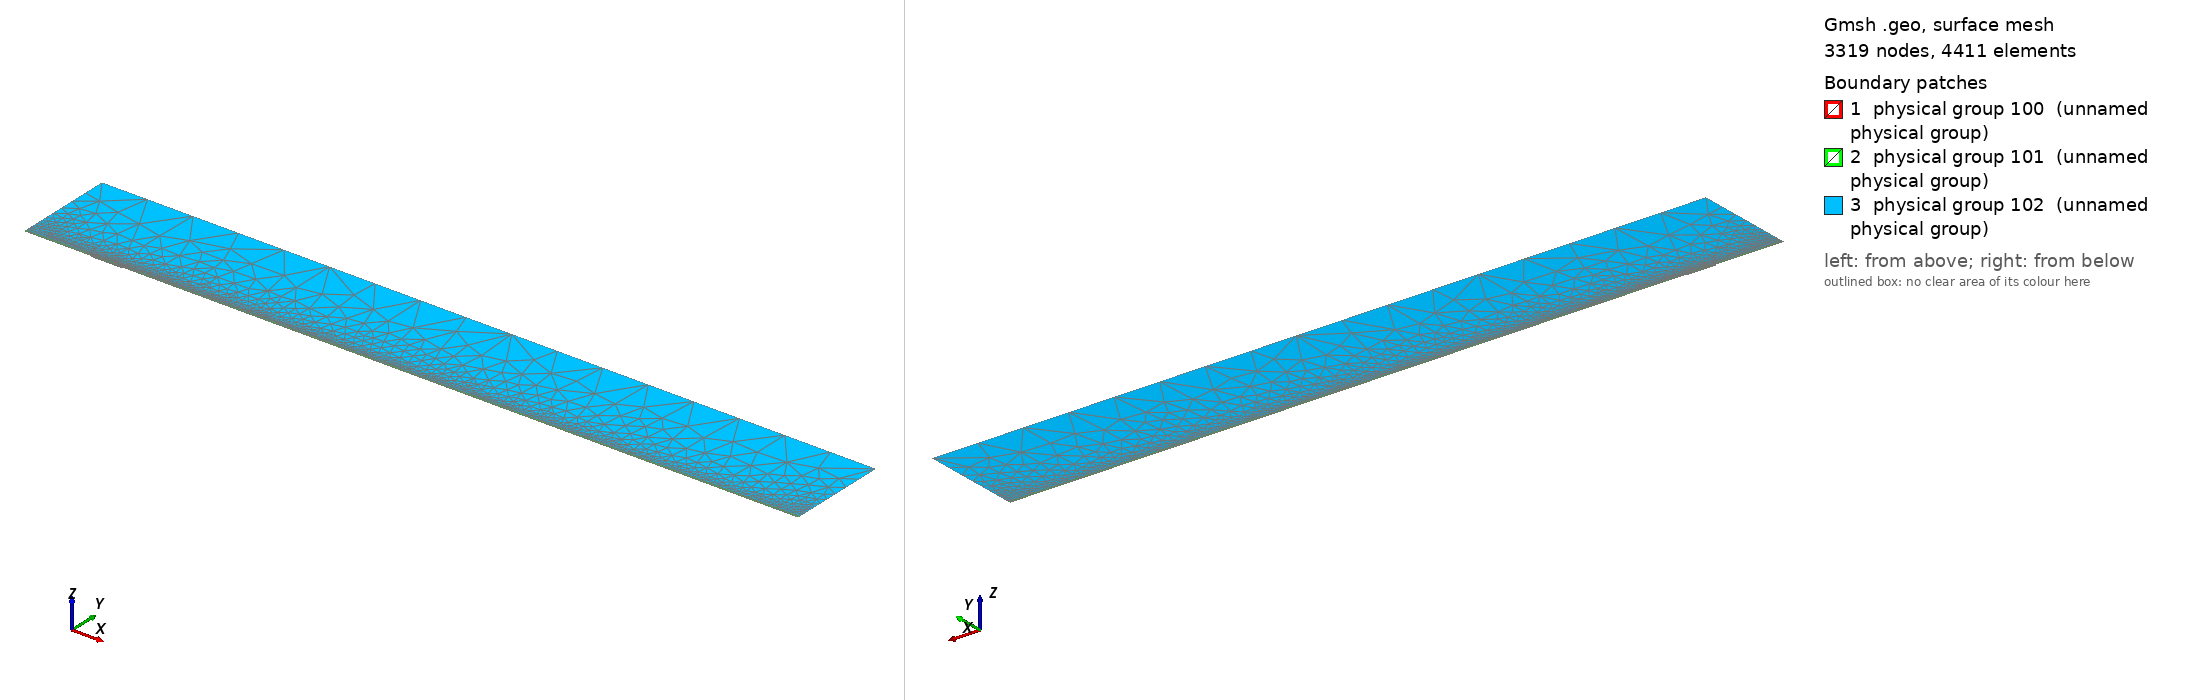

Gmsh geometry script, surface-meshed: 3319 nodes, 4411 surface elements. Boundary patches (legend numbers): 1 physical group 100 (unnamed physical group), 2 physical group 101 (unnamed physical group), 3 physical group 102 (unnamed physical group). Left view from above one corner, right view from below the opposite corner. Legend entries are the model's physical surfaces. The drawing asked Gmsh for element sizes between 1% and 20% of the model's largest extent; the script's own settings can give other sizes.

=== mesh.geo (drawn) ===
// Macro parameters
deltaStar = 1;
D = 1.7316 * deltaStar; // depth of the gap 
W = 45 * deltaStar; // width of the gap
r = 16; // length of non-constant quads upstream and downstream of the gap
s = 8; // length of non-constant quads left and right inside the gap
BL = 0.25 * deltaStar; // height of the second layer of quad elements
BL_upper = 3.5 * deltaStar; // height of the third layer of quad elements
x0 = 100 * deltaStar; // x distance from inflow to gap
lengthOutflow = 1000 * deltaStar; // length after the gap
x3 = W + lengthOutflow; // last point of the domain
height = 150 * deltaStar; // height of the triangular region
triagHeightRegion_inflow = height - BL - BL_upper; // height of the triangular region

// Micro parameters
dx = 0.2; // dx of square elements near the leading and trailing edge of the gap (most resolution-demanding points in the domain)
dy = 1.25 * dx; 
size_triag_v_top = 64; // size of the elements in the upper triangular region

// All the value below are between 0 and 1. =1  means the elements are all equal in size. Avoid using values very close to 1, because we dividing by log(p) in the formula.
dy_in_v_right = 1.5; // heighest quad in the upper layer of quads, in the right part of the gap
dy_in_v_left = 1.75; // heighest quad in the upper layer of quads, in the left part of the gap

// fit (check the file scripts/fit_gmsh.py for more details)
p_in_v_left = 1.0335663036230878 - 1.0234149444433507/(W - 0.8098798097181781)^0.5991729377115732; // densitiy concentration of elements inside the gap, vertically, near the left wall.
p_in_v_right = 1.008073572191136 - 1.1471875292840257/(W - 1.2941255994826328)^0.7890392764815325; // densitiy concentration of elements inside the gap, vertically, near the right wall.
p_in_h_bottom = 0.9; // densitiy concentration of elements inside the gap, horizontally. 
p_in_h_top = 0.9; // densitiy concentration of elements inside the gap, horizontally. 

p_out_h = 0.5; // densitiy concentration of elements outside the gap, horizontally.
p_out_h_upper = 0.5; // densitiy concentration of elements outside the gap, horizontally on the upper layer of quads
p_out_v_inflow_dense = 0.8; // densitiy concentration of elements outside the gap, vertically, near the inflow and the gap
p_out_v_inflow_sparse = 0.99; // densitiy concentration of elements outside the gap, vertically, near the inflow and far from the gap
p_out_v_outflow_dense = 0.9; // densitiy concentration of elements outside the gap, vertically, near the outflow and the gap
p_out_v_outflow_sparse = 0.995; // densitiy concentration of elements outside the gap, vertically, near the outflow and far from the gap
p_triag_h_inflow = 0.8; // densitiy concentration of elements in the triangular region of the domain, horizontally.
p_triag_h_outflow = p_triag_h_inflow; // densitiy concentration of elements in the triangular region of the domain, horizontally.

enlarge_triag_inflow = 1.1; // heigher the value, larger the elements in the triangular region near the inflow
enlarge_triag_outflow = 1.1; // heigher the value, larger the elements in the triangular region near the outflow

// Automated parameters 
a_in_v_right = dx / (W / 2);
a_in_v_left = dx / (W / 2);
a_in_h_bottom = dy / (D / 2);
a_in_h_top = dx / (D / 2);
a_out_h = dx / BL;
a_out_v_inflow_dense = dx / r;
a_out_v_outflow_dense = dx / r;

// for the derivation of the formula, see file 20250123_gmshFormula.md in the docs folder
N_in_v_right = Ceil( Log (a_in_v_right / (1 - p_in_v_right + a_in_v_right * p_in_v_right)) / Log(p_in_v_right) );
N_in_v_left = Ceil( Log (a_in_v_left / (1 - p_in_v_left + a_in_v_left * p_in_v_left)) / Log(p_in_v_left) );
N_in_h_bottom = Ceil( Log (a_in_h_bottom / (1 - p_in_h_bottom + a_in_h_bottom * p_in_h_bottom)) / Log(p_in_h_bottom) );
N_in_h_top = Ceil( Log (a_in_h_top / (1 - p_in_h_top + a_in_h_top * p_in_h_top)) / Log(p_in_h_top) );
N_out_h = Ceil( Log (a_out_h / (1 - p_out_h + a_out_h * p_out_h)) / Log(p_out_h) ) + 1; // + 1 is to correct the fact that the distance is too small to properly approximate the dx length
N_out_v_inflow_dense = Ceil( Log (a_out_v_inflow_dense / (1 - p_out_v_inflow_dense + a_out_v_inflow_dense * p_out_v_inflow_dense)) / Log(p_out_v_inflow_dense) );
N_out_v_outflow_dense = Ceil( Log (a_out_v_outflow_dense / (1 - p_out_v_outflow_dense + a_out_v_outflow_dense * p_out_v_outflow_dense)) / Log(p_out_v_outflow_dense) );

p_for_a_out_v_inflow_sparse_computation = p_out_v_inflow_dense;
p_for_a_out_v_outflow_sparse_computation = (p_out_v_outflow_dense + p_out_v_outflow_dense) / 2;
a_out_v_inflow_sparse = r / (x0 - r) * (1 - p_for_a_out_v_inflow_sparse_computation) / (1 - p_for_a_out_v_inflow_sparse_computation^(N_out_v_inflow_dense + 1));
a_out_v_outflow_sparse = r / (lengthOutflow - r) * (1 - p_for_a_out_v_outflow_sparse_computation) / (1 - p_for_a_out_v_outflow_sparse_computation^(N_out_v_outflow_dense + 1));

N_out_v_inflow_sparse = Ceil( Log(a_out_v_inflow_sparse / (1 - p_out_v_inflow_sparse + a_out_v_inflow_sparse * p_out_v_inflow_sparse)) / Log(p_out_v_inflow_sparse) );
N_out_v_outflow_sparse = Ceil( Log(a_out_v_outflow_sparse / (1 - p_out_v_outflow_sparse + a_out_v_outflow_sparse * p_out_v_outflow_sparse)) / Log(p_out_v_outflow_sparse) );


// second layer of quads
a_out_h_upper = (BL) / (BL_upper) * (1 - p_out_h) / (1 - p_out_h^(N_out_h + 1));
N_out_h_upper = Ceil( Log(a_out_h_upper / (1 - p_out_h_upper + a_out_h_upper * p_out_h_upper)) / Log(p_out_h_upper) );

// ---------------------------
// for triangular region
// ---------------------------
a_triag_h_inflow = (BL_upper) / (triagHeightRegion_inflow) * (1 - p_out_h_upper) / (1 - p_out_h_upper^(N_out_h_upper + 1));
a_triag_h_outflow = a_triag_h_inflow;
N_triag_v_top = Ceil( (x3 + x0) / size_triag_v_top ); // we assume p_triag_v = 1, otherwise the formula is different
N_triag_h_inflow = Ceil( Log(a_triag_h_inflow / (1 - p_triag_h_inflow + a_triag_h_inflow * p_triag_h_inflow)) / Log(p_triag_h_inflow) );
N_triag_h_outflow = Ceil( Log(a_triag_h_outflow / (1 - p_triag_h_outflow + a_triag_h_outflow * p_triag_h_outflow)) / Log(p_triag_h_outflow) );
N_triag_h_inflow = Ceil( N_triag_h_inflow / enlarge_triag_inflow );
N_triag_h_outflow = Ceil( N_triag_h_outflow / enlarge_triag_outflow );

Point(1) = {-x0, 0, 0};
Point(2) = {0,0,0};
Point(3) = {0,-D,0};
Point(4) = {W,-D,0};
Point(5) = {W,0,0};
Point(6) = {x3,0,0};
Point(8) = {x3,height,0};
Point(7) = {x3,BL,0};
Point(9) = {-x0,height,0};
Point(10) = {-x0,BL,0};
Point(11) = {0,BL,0};
Point(12) = {W,BL,0};
Point(13) = {W/2,0,0};
Point(14) = {W/2,BL,0};
Point(15) = {0,-D/2,0};
Point(16) = {W/2,-D,0};
Point(17) = {W,-D/2,0};
Point(18) = {-r,0,0};
Point(19) = {-r,BL,0};
Point(20) = {W + r,0,0};
Point(21) = {W + r,BL,0};
Point(22) = {-x0,BL+BL_upper,0};
Point(23) = {-r,BL+BL_upper,0};
Point(24) = {W + r,BL+BL_upper,0};
Point(25) = {x3,BL+BL_upper,0};
Point(26) = {0,BL+BL_upper,0};
Point(27) = {W/2,BL+BL_upper,0};
Point(28) = {W,BL+BL_upper,0};

Line(1) = {1,18};
Line(2) = {2,15};
Line(3) = {3,16};
Line(4) = {4,17};
Line(5) = {5,20};
Line(6) = {6,7};
Line(7) = {7,25};
Line(8) = {8,9};
Line(9) = {9,22};
Line(10) = {10,19};
Line(11) = {10,1};
Line(12) = {11,14};
Line(13) = {12,21};
Line(14) = {2,13};
Line(15) = {15,3};
Line(16) = {16,4};
Line(17) = {17,5};
Line(18) = {13,5};
Line(19) = {14,12};
Line(20) = {18,2};
Line(21) = {20,6};
Line(22) = {21,7};
Line(23) = {19,11};
Line(24) = {22,10};
Line(25) = {25,8};
Line(26) = {25,24};
Line(27) = {22,23};
Line(30) = {23,26};
Line(31) = {26,27};
Line(32) = {27,28};
Line(33) = {28,24};

// outer quads
Curve Loop(1) = {5, 21, 6, -22, -13, -19, -12, -23, -10, 11, 1, 20, 14, 18};
Plane Surface(1) = {1};

// inside gap
Curve Loop(2) = {2, 15, 3, 16, 4, 17, -18, -14};
Plane Surface(2) = {2};

// triangular region
Curve Loop(3) = {-26, 25, 8, 9, 27, 30, 31,32,33};
Plane Surface(3) = {3};

// 3rd layer of quads
Curve Loop(4) = {-24, 27, 30, 31,32,33, -26,-7,-22,-13,-19,-12,-23,-10};

Plane Surface(4) = {4};


// This defines the surfaces that will be meshed with quad elements
Transfinite Surface {1} = {1, 6, 7, 10};
Transfinite Surface {2} = {3, 4, 5, 2}; // number '2' must match the number '2' of plane surface
Transfinite Surface {4} = {7, 25, 22, 10};

Transfinite Curve {18, 16, 19,32} = N_in_v_right Using Progression p_in_v_right;
Transfinite Curve {-14, -3, -12, -31} = N_in_v_left Using Progression p_in_v_left;

Transfinite Curve {15, -4} = N_in_h_bottom Using Progression p_in_h_bottom;
Transfinite Curve {-2, 17} = N_in_h_top Using Progression p_in_h_top;


Transfinite Curve {11, -6} = N_out_h Using Progression p_out_h;
Transfinite Curve {24, 28, 29, -7} = N_out_h_upper Using Progression p_out_h_upper;
Transfinite Curve {10, 1, 27} = N_out_v_inflow_sparse Using Progression p_out_v_inflow_sparse;
Transfinite Curve {20, 23, 30} = N_out_v_inflow_dense Using Progression p_out_v_inflow_dense;
Transfinite Curve {-21, -22, 26} = N_out_v_outflow_sparse Using Progression p_out_v_outflow_sparse;
Transfinite Curve {-5, -13,-33} = N_out_v_outflow_dense Using Progression p_out_v_outflow_dense;

Recombine Surface {1, 2, 4};

// for triangluar region
Transfinite Curve {8} = N_triag_v_top Using Progression 1;
Transfinite Curve {-25} = N_triag_h_outflow Using Progression p_triag_h_outflow;
Transfinite Curve {9} = N_triag_h_inflow Using Progression p_triag_h_inflow;


// defining boundary
Physical Curve(1) = {9,24,11}; // inlet
Physical Curve(2) = {7,25,6}; // outlet
Physical Curve(3) = {8}; // top
Physical Curve(4) = {1, 20, 2, 15, 3, 16, 4, 17, 5, 21}; // wall


Physical Surface(100) = {1};
Physical Surface(101) = {2, 4};
Physical Surface(102) = {3};
